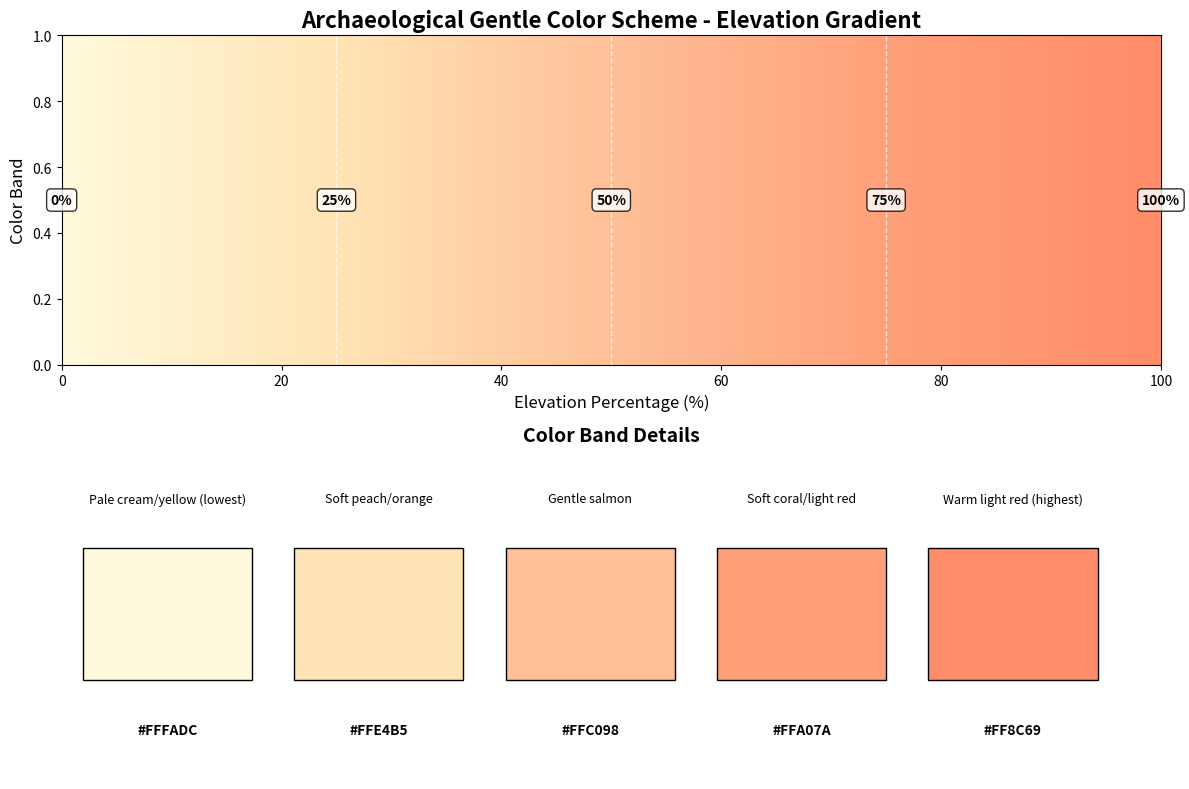

Reproduce this figure in Python. (Note: this script raises an exception after producing the figure.)
#!/usr/bin/env python3
"""
Create a visual demonstration of the new archaeological gentle color scheme
"""

import numpy as np
import matplotlib.pyplot as plt
from matplotlib.colors import LinearSegmentedColormap
import os

def create_archaeological_gentle_demo():
    """Create a visual demonstration of the new color scheme"""
    
    print("🎨 Creating archaeological gentle color scheme demonstration...")
    
    # Define the new archaeological gentle color ramp
    colors = [
        '#FFFADC',  # Pale cream/yellow (lowest elevation)
        '#FFE4B5',  # Soft peach/orange  
        '#FFC098',  # Gentle salmon
        '#FFA07A',  # Soft coral/light red
        '#FF8C69'   # Warm light red (highest elevation)
    ]
    
    color_names = [
        'Pale cream/yellow (lowest)',
        'Soft peach/orange',
        'Gentle salmon',
        'Soft coral/light red', 
        'Warm light red (highest)'
    ]
    
    # Create elevation gradient for demonstration
    width, height = 800, 200
    elevation_gradient = np.linspace(0, 1, width)
    elevation_array = np.tile(elevation_gradient, (height, 1))
    
    # Create colormap
    n_bins = 256
    cmap = LinearSegmentedColormap.from_list('archaeological_gentle', colors, N=n_bins)
    
    # Apply colormap
    colored_gradient = cmap(elevation_array)
    
    # Create figure with color band demonstration
    fig, (ax1, ax2) = plt.subplots(2, 1, figsize=(12, 8))
    
    # Top plot: Color gradient
    ax1.imshow(colored_gradient, aspect='auto', extent=[0, 100, 0, 1])
    ax1.set_title('Archaeological Gentle Color Scheme - Elevation Gradient', fontsize=16, fontweight='bold')
    ax1.set_xlabel('Elevation Percentage (%)', fontsize=12)
    ax1.set_ylabel('Color Band', fontsize=12)
    
    # Add elevation markers
    elevation_percentages = [0, 25, 50, 75, 100]
    for i, pct in enumerate(elevation_percentages):
        ax1.axvline(x=pct, color='white', linestyle='--', alpha=0.7, linewidth=1)
        if i < len(color_names):
            ax1.text(pct, 0.5, f'{pct}%', ha='center', va='center', 
                    bbox=dict(boxstyle='round,pad=0.3', facecolor='white', alpha=0.8),
                    fontsize=10, fontweight='bold')
    
    # Bottom plot: Color swatches with descriptions
    ax2.set_xlim(0, 5)
    ax2.set_ylim(0, 1)
    
    for i, (color, name) in enumerate(zip(colors, color_names)):
        # Color swatch
        rect = plt.Rectangle((i, 0.3), 0.8, 0.4, facecolor=color, edgecolor='black', linewidth=1)
        ax2.add_patch(rect)
        
        # Color code
        ax2.text(i + 0.4, 0.15, color, ha='center', va='center', fontsize=10, fontweight='bold')
        
        # Description
        ax2.text(i + 0.4, 0.85, name, ha='center', va='center', fontsize=9, 
                rotation=0, wrap=True)
    
    ax2.set_title('Color Band Details', fontsize=14, fontweight='bold')
    ax2.set_xticks([])
    ax2.set_yticks([])
    ax2.set_xlim(-0.1, 5.1)
    
    # Remove spines
    for spine in ax2.spines.values():
        spine.set_visible(False)
    
    plt.tight_layout()
    
    # Save the demonstration
    output_path = "/Users/<user>/Desktop/VS_Projects/SHO_to_Z/archaeological_gentle_color_scheme_demo.png"
    plt.savefig(output_path, dpi=300, bbox_inches='tight', facecolor='white')
    plt.close()
    
    print(f"✅ Color scheme demonstration saved: {output_path}")
    
    # Create a comparison with the old scheme
    create_color_scheme_comparison()
    
    return output_path

def create_color_scheme_comparison():
    """Create a side-by-side comparison of old vs new color schemes"""
    
    print("🔄 Creating color scheme comparison...")
    
    # Old color scheme (arch_subtle) - darker colors
    old_colors = [
        '#C8B4A0',  # Light brownish
        '#DCC8B4',  # Soft tan
        '#B4A08C',  # Medium brown
        '#E6D2BE',  # Light beige
        '#F0DCB4',  # Cream
        '#FFF5EB'   # Very light cream
    ]
    
    # New archaeological gentle color scheme
    new_colors = [
        '#FFFADC',  # Pale cream/yellow (lowest elevation)
        '#FFE4B5',  # Soft peach/orange  
        '#FFC098',  # Gentle salmon
        '#FFA07A',  # Soft coral/light red
        '#FF8C69'   # Warm light red (highest elevation)
    ]
    
    # Create elevation gradient
    width, height = 400, 100
    elevation_gradient = np.linspace(0, 1, width)
    elevation_array = np.tile(elevation_gradient, (height, 1))
    
    # Create colormaps
    old_cmap = LinearSegmentedColormap.from_list('arch_subtle', old_colors, N=256)
    new_cmap = LinearSegmentedColormap.from_list('archaeological_gentle', new_colors, N=256)
    
    # Apply colormaps
    old_gradient = old_cmap(elevation_array)
    new_gradient = new_cmap(elevation_array)
    
    # Create comparison figure
    fig, (ax1, ax2) = plt.subplots(2, 1, figsize=(12, 6))
    
    # Old color scheme
    ax1.imshow(old_gradient, aspect='auto', extent=[0, 100, 0, 1])
    ax1.set_title('OLD: "arch_subtle" Color Scheme (Dark/Brown Tones)', fontsize=14, fontweight='bold')
    ax1.set_ylabel('Old Colors', fontsize=12)
    ax1.set_xticks([])
    
    # New color scheme  
    ax2.imshow(new_gradient, aspect='auto', extent=[0, 100, 0, 1])
    ax2.set_title('NEW: "archaeological_gentle" Color Scheme (Warm/Bright Tones)', fontsize=14, fontweight='bold')
    ax2.set_xlabel('Elevation Percentage (%)', fontsize=12)
    ax2.set_ylabel('New Colors', fontsize=12)
    
    # Add comparison notes
    fig.suptitle('Color Scheme Comparison for Archaeological Visualization', 
                fontsize=16, fontweight='bold', y=0.95)
    
    plt.tight_layout()
    
    # Save comparison
    comparison_path = "/Users/<user>/Desktop/VS_Projects/SHO_to_Z/color_scheme_comparison.png"
    plt.savefig(comparison_path, dpi=300, bbox_inches='tight', facecolor='white')
    plt.close()
    
    print(f"✅ Color scheme comparison saved: {comparison_path}")
    return comparison_path

def main():
    """Main function"""
    print("🎨 ARCHAEOLOGICAL GENTLE COLOR SCHEME DEMONSTRATION")
    print("=" * 60)
    
    demo_path = create_archaeological_gentle_demo()
    
    print("\n✅ DEMONSTRATION COMPLETE!")
    print(f"📁 Color scheme demo: {demo_path}")
    print(f"📁 Comparison chart: /Users/<user>/Desktop/VS_Projects/SHO_to_Z/color_scheme_comparison.png")
    print("\n🔍 Key improvements in the new archaeological_gentle scheme:")
    print("   • Brighter, more vibrant colors for better feature visibility")
    print("   • Warm color palette (cream → peach → salmon → coral → red)")
    print("   • Smooth transitions between elevation zones")
    print("   • Enhanced contrast for archaeological feature detection")
    print("   • Optimized for hillshade blending")

if __name__ == "__main__":
    main()
